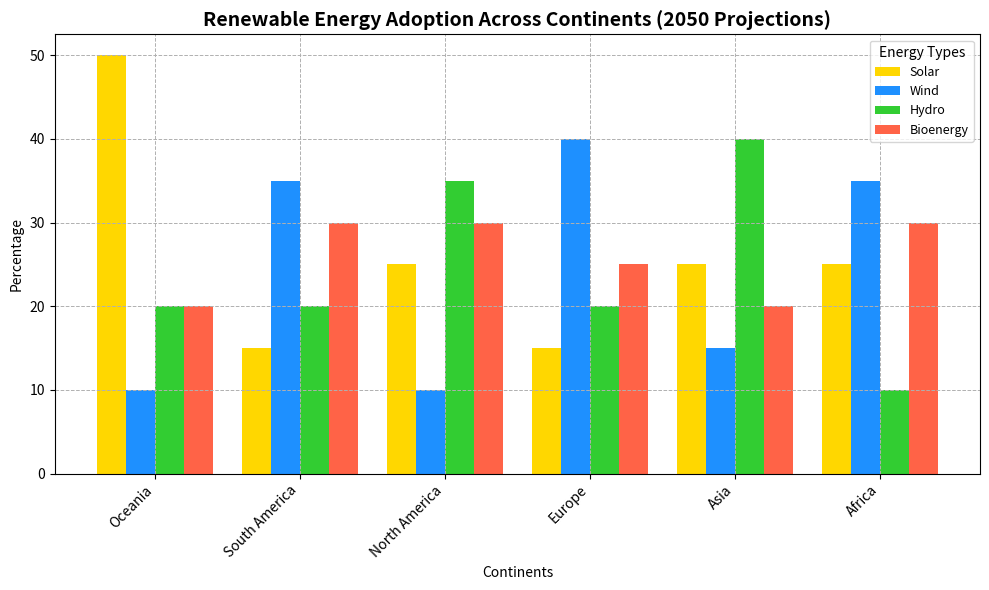

This chart was generated by the following Python code:
import numpy as np
import matplotlib.pyplot as plt

continents = ['Africa', 'Asia', 'Europe', 'North America', 'South America', 'Oceania']
energy_percentages = np.array([
    [25, 35, 10, 30], 
    [25, 15, 40, 20], 
    [15, 40, 20, 25],  
    [25, 10, 35, 30],  
    [15, 35, 20, 30],  
    [50, 10, 20, 20]   
])

# Calculate the total percentage for each continent
total_percentages = energy_percentages.sum(axis=1)

# Sort the continents and their corresponding data based on the total percentages
sorted_indices = np.argsort(total_percentages)[::-1]  # descending order
sorted_continents = [continents[i] for i in sorted_indices]
sorted_energy_percentages = energy_percentages[sorted_indices]

# Plot a 2D bar chart
bar_width = 0.2
x_positions = np.arange(len(sorted_continents))

fig, ax = plt.subplots(figsize=(10, 6))

# Different energy types
legend_labels = ['Solar', 'Wind', 'Hydro', 'Bioenergy']
colors = ['#FFD700', '#1E90FF', '#32CD32', '#FF6347']
for i, color in enumerate(colors):
    ax.bar(x_positions + i * bar_width, sorted_energy_percentages[:, i], bar_width, label=legend_labels[i], color=color)

ax.set_xlabel('Continents')
ax.set_ylabel('Percentage')
ax.set_title('Renewable Energy Adoption Across Continents (2050 Projections)', fontsize=14, fontweight='bold')

ax.set_xticks(x_positions + bar_width * 1.5)
ax.set_xticklabels(sorted_continents, rotation=45, ha='right')

ax.legend(title="Energy Types", fontsize=9)
ax.grid(True, linestyle='--', linewidth=0.7)

plt.tight_layout()
plt.show()
